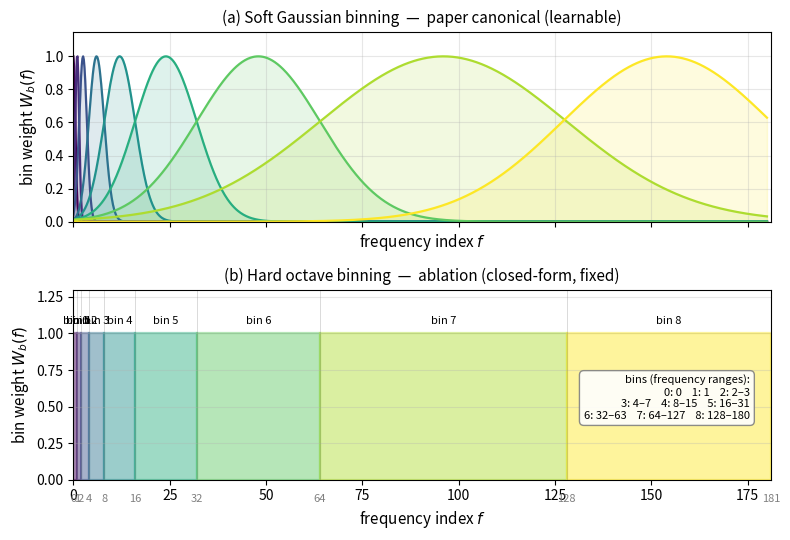

Write the Python code that produced this figure. (Note: this script raises an exception after producing the figure.)
"""Octave binning panel — analogous to fig2's Gaussian binning visualization.

Hard octave binning used in `no_interdiff` ablation preset.
Each frequency f is assigned to exactly one bin (no overlap).
"""
import numpy as np
import matplotlib.pyplot as plt
from matplotlib.patches import Rectangle


def octave_edges(n_freqs=181):
    edges = [0]
    p = 0
    while 2 ** p < n_freqs:
        edges.append(2 ** p)
        p += 1
    edges.append(n_freqs)
    return edges  # [0, 1, 2, 4, 8, 16, 32, 64, 128, 181]


def gaussian_panel(ax, n_freqs=181, n_bins=9):
    """Reference: soft Gaussian binning (paper canonical)."""
    centers = np.array([0, 1, 2.5, 6, 12, 24, 48, 96, 154])
    widths  = np.array([0.5, 0.5, 1, 2, 4, 8, 16, 32, 27])
    f = np.linspace(0, n_freqs - 1, 1000)

    cmap = plt.cm.viridis
    for i, (c, w) in enumerate(zip(centers, widths)):
        weight = np.exp(-0.5 * ((f - c) / w) ** 2)
        weight /= weight.max()
        ax.plot(f, weight, color=cmap(i / (n_bins - 1)), lw=1.6)
        ax.fill_between(f, 0, weight, color=cmap(i / (n_bins - 1)), alpha=0.15)
    ax.set_xlim(0, n_freqs)
    ax.set_ylim(0, 1.15)
    ax.set_xlabel('frequency index $f$', fontsize=11)
    ax.set_ylabel('bin weight $W_b(f)$', fontsize=11)
    ax.set_title('(a) Soft Gaussian binning  —  paper canonical (learnable)',
                 fontsize=11)
    ax.grid(alpha=0.3)


def octave_panel(ax, n_freqs=181):
    """Hard octave binning (current ablation: no_interdiff preset)."""
    edges = octave_edges(n_freqs)
    n_bins = len(edges) - 1

    cmap = plt.cm.viridis
    # Step functions: each bin = rectangle of weight=1 in its frequency range
    for i in range(n_bins):
        lo, hi = edges[i], edges[i + 1]
        # Filled rectangle
        ax.add_patch(Rectangle(
            (lo, 0), hi - lo, 1.0,
            facecolor=cmap(i / (n_bins - 1)), alpha=0.45,
            edgecolor=cmap(i / (n_bins - 1)), lw=1.6,
        ))
        # Bin label
        x_label = (lo + hi) / 2
        ax.text(max(x_label, lo + 0.3), 1.05, f'bin {i}',
                ha='center', va='bottom', fontsize=8, color='black')

    # Vertical lines at edges
    for e in edges:
        ax.axvline(e, color='gray', lw=0.5, alpha=0.4)

    # Annotations (boundaries)
    edge_labels = [str(e) for e in edges]
    for i, e in enumerate(edges):
        ax.text(e, -0.10, edge_labels[i], ha='center', va='top',
                fontsize=8, color='gray')

    ax.set_xlim(0, n_freqs)
    ax.set_ylim(0, 1.30)
    ax.set_xlabel('frequency index $f$', fontsize=11)
    ax.set_ylabel('bin weight $W_b(f)$', fontsize=11)
    ax.set_title('(b) Hard octave binning  —  ablation (closed-form, fixed)',
                 fontsize=11)
    ax.grid(alpha=0.3, axis='y')

    # Add a small text box showing bin ranges
    text = (
        'bins (frequency ranges):\n'
        '0: {0}    1: {1}    2: {2}–{3}\n'
        '3: {4}–{5}    4: {6}–{7}    5: {8}–{9}\n'
        '6: {10}–{11}    7: {12}–{13}    8: {14}–{15}'
    ).format(0, 1, 2, 3, 4, 7, 8, 15, 16, 31, 32, 63, 64, 127, 128, 180)
    ax.text(0.97, 0.55, text, transform=ax.transAxes,
            ha='right', va='top', fontsize=8,
            bbox=dict(boxstyle='round,pad=0.4',
                      facecolor='white', edgecolor='gray', alpha=0.9))


fig, axes = plt.subplots(2, 1, figsize=(8, 5.5), sharex=True)
gaussian_panel(axes[0])
octave_panel(axes[1])
plt.tight_layout()

out = 'figs/octave_vs_gaussian_binning.png'
plt.savefig(out, dpi=200, bbox_inches='tight')
plt.savefig(out.replace('.png', '.pdf'), bbox_inches='tight')
print(f'Saved {out} and pdf version')
